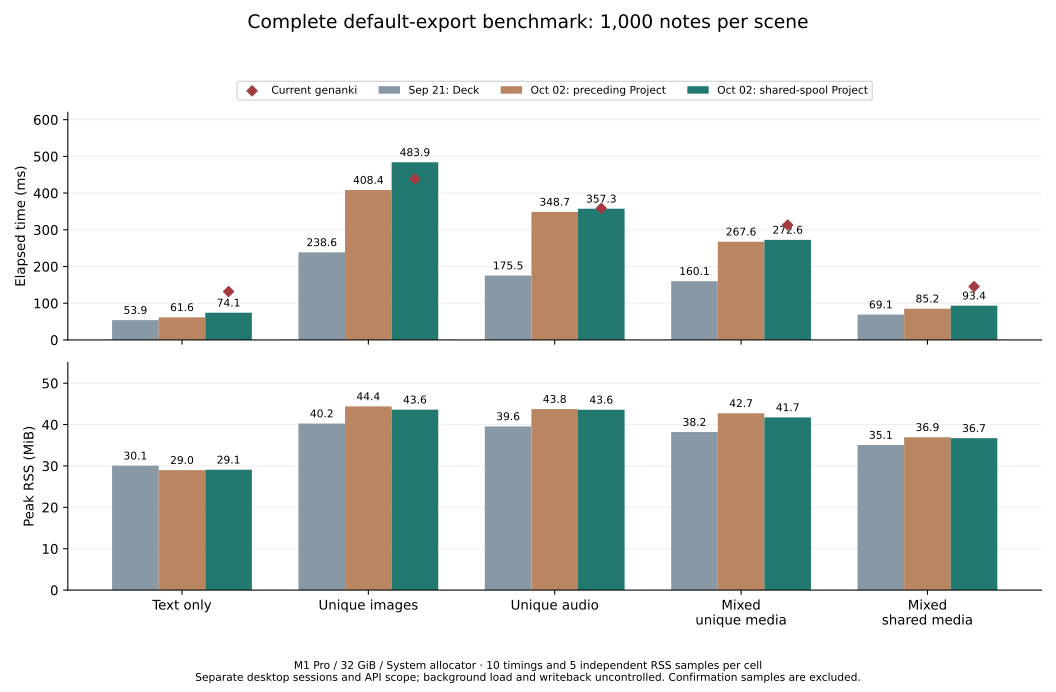

The table this chart was drawn from, first rows:
profile, notes, media_files, media_bytes, time_saved_pct, time_saved_ms, genanki_over_rust, rust_time_ms_n, rust_time_ms_median, rust_time_ms_q1, rust_time_ms_q3, rust_time_ms_min, rust_time_ms_max, rust_rss_mib_n, rust_rss_mib_median, rust_rss_mib_q1, rust_rss_mib_q3, rust_rss_mib_min, rust_rss_mib_max, rust_apkg_bytes_n, rust_apkg_bytes_median, rust_apkg_bytes_q1, rust_apkg_bytes_q3, rust_apkg_bytes_min
basic-mixed-text-v1, 100, 0, 0, 67.59, 76.36, 3.086, 10, 36.62, 34.87, 41.61, 33.43, 61.32, 5, 14.34, 14.17, 14.41, 14.14, 14.5, 10, 96384, 96383, 96384, 96382
basic-mixed-text-v1, 200, 0, 0, 64.69, 75.41, 2.832, 10, 41.17, 38.5, 44.54, 37.67, 46.88, 5, 15.91, 15.89, 15.98, 15.84, 16.14, 10, 134362, 134362, 134363, 134362
basic-mixed-text-v1, 500, 0, 0, 58.59, 77.73, 2.415, 10, 54.94, 53.47, 58.09, 49.47, 65.88, 5, 20.72, 20.56, 20.77, 20.44, 20.83, 10, 247735, 247735, 247735, 247735
basic-mixed-text-v1, 1000, 0, 0, 43.78, 57.74, 1.779, 10, 74.14, 73.61, 77.01, 72.1, 111.4, 5, 29.08, 28.81, 29.11, 28.44, 29.11, 10, 436478, 436477, 436478, 436477
basic-image-unique-v2, 100, 100, 6415200, 55.69, 78.31, 2.257, 10, 62.31, 59.7, 70.22, 58.26, 78.87, 5, 24.44, 24.42, 24.44, 24.31, 24.48, 10, 6539950, 6539949, 6539950, 6539948
basic-image-unique-v2, 200, 200, 12830400, 28.13, 47.71, 1.391, 10, 121.9, 113.1, 127.2, 95.6, 173.6, 5, 26.72, 26.66, 26.83, 26.55, 27.16, 10, 13021878, 13021878, 13021879, 13021878
basic-image-unique-v2, 500, 500, 32076000, 20.29, 52.75, 1.255, 10, 207.2, 202.4, 216.3, 182, 224.2, 5, 32.98, 32.7, 33.23, 32.53, 33.58, 10, 32466414, 32466413, 32466414, 32466316
basic-image-unique-v2, 1000, 1000, 64152000, -10.32, -45.26, 0.9065, 10, 483.9, 426.3, 522.9, 364, 676.2, 5, 43.59, 43.44, 44.05, 43.34, 44.17, 10, 64874061, 64874060, 64874061, 64874058
basic-audio-unique-v2, 100, 100, 3204400, 59.45, 80.3, 2.466, 10, 54.77, 53.43, 56.81, 50.4, 62.44, 5, 22.94, 22.84, 22.95, 22.38, 23.02, 10, 3299762, 3299762, 3299762, 3299761
basic-audio-unique-v2, 200, 200, 6408800, 49.21, 79.99, 1.969, 10, 82.57, 80.28, 97.97, 78.71, 182.2, 5, 26.09, 25.94, 26.2, 25.59, 26.22, 10, 6560737, 6560737, 6560737, 6560736
basic-audio-unique-v2, 500, 500, 16022000, 9.42, 21.51, 1.104, 10, 206.9, 178.2, 227.9, 152.7, 245.9, 5, 32.34, 32.2, 32.36, 32.19, 32.72, 10, 16325985, 16325985, 16325985, 16325984
basic-audio-unique-v2, 1000, 1000, 32044000, 0.3152, 1.13, 1.003, 10, 357.3, 298.7, 410.7, 276.7, 494.9, 5, 43.58, 43.05, 43.78, 43.03, 44.06, 10, 32597929, 32597929, 32597929, 32597860
basic-mixed-unique-v2, 100, 70, 3527400, 57.56, 74.67, 2.356, 10, 55.05, 52.33, 60.94, 46.9, 73.77, 5, 23.28, 23.16, 23.3, 22.95, 23.31, 10, 3636124, 3636123, 3636124, 3636122
basic-mixed-unique-v2, 200, 140, 7054800, 51.47, 78.07, 2.061, 10, 73.6, 70.75, 76.59, 69.57, 83.54, 5, 26.48, 26.39, 26.5, 25.8, 27.02, 10, 7218534, 7218533, 7218534, 7218533
basic-mixed-unique-v2, 500, 350, 17637000, 3.621, 7.901, 1.038, 10, 210.3, 189.9, 225.7, 162.4, 386.2, 5, 32.12, 32.11, 32.17, 31.84, 32.36, 10, 17959347, 17959347, 17959347, 17959345
basic-mixed-unique-v2, 1000, 700, 35274000, 12.91, 40.43, 1.148, 10, 272.6, 256.7, 319.9, 242.1, 349.3, 5, 41.73, 41.61, 41.94, 41.61, 41.98, 10, 35858388, 35858388, 35858388, 35858387
basic-mixed-shared-v2, 100, 49, 2469180, 61.26, 76.64, 2.581, 10, 48.46, 46.71, 53.24, 43.56, 55.5, 5, 22.02, 21.97, 22.03, 21.84, 22.34, 10, 2572092, 2572091, 2572092, 2572090
basic-mixed-shared-v2, 200, 49, 2469180, 59.68, 76.05, 2.48, 10, 51.39, 49.17, 53.52, 48.5, 75.8, 5, 23.8, 23.73, 24.0, 23.56, 24.19, 10, 2610637, 2610636, 2610638, 2610636
basic-mixed-shared-v2, 500, 49, 2469180, 50.41, 69.24, 2.017, 10, 68.11, 66.13, 73.03, 64.59, 83.61, 5, 28.38, 28.16, 28.39, 27.97, 28.58, 10, 2725254, 2725254, 2725254, 2725253
basic-mixed-shared-v2, 1000, 49, 2469180, 35.7, 51.87, 1.555, 10, 93.41, 88.2, 96.2, 85.09, 106.2, 5, 36.7, 36.56, 36.8, 36.38, 37.28, 10, 2916193, 2916193, 2916193, 2916193
